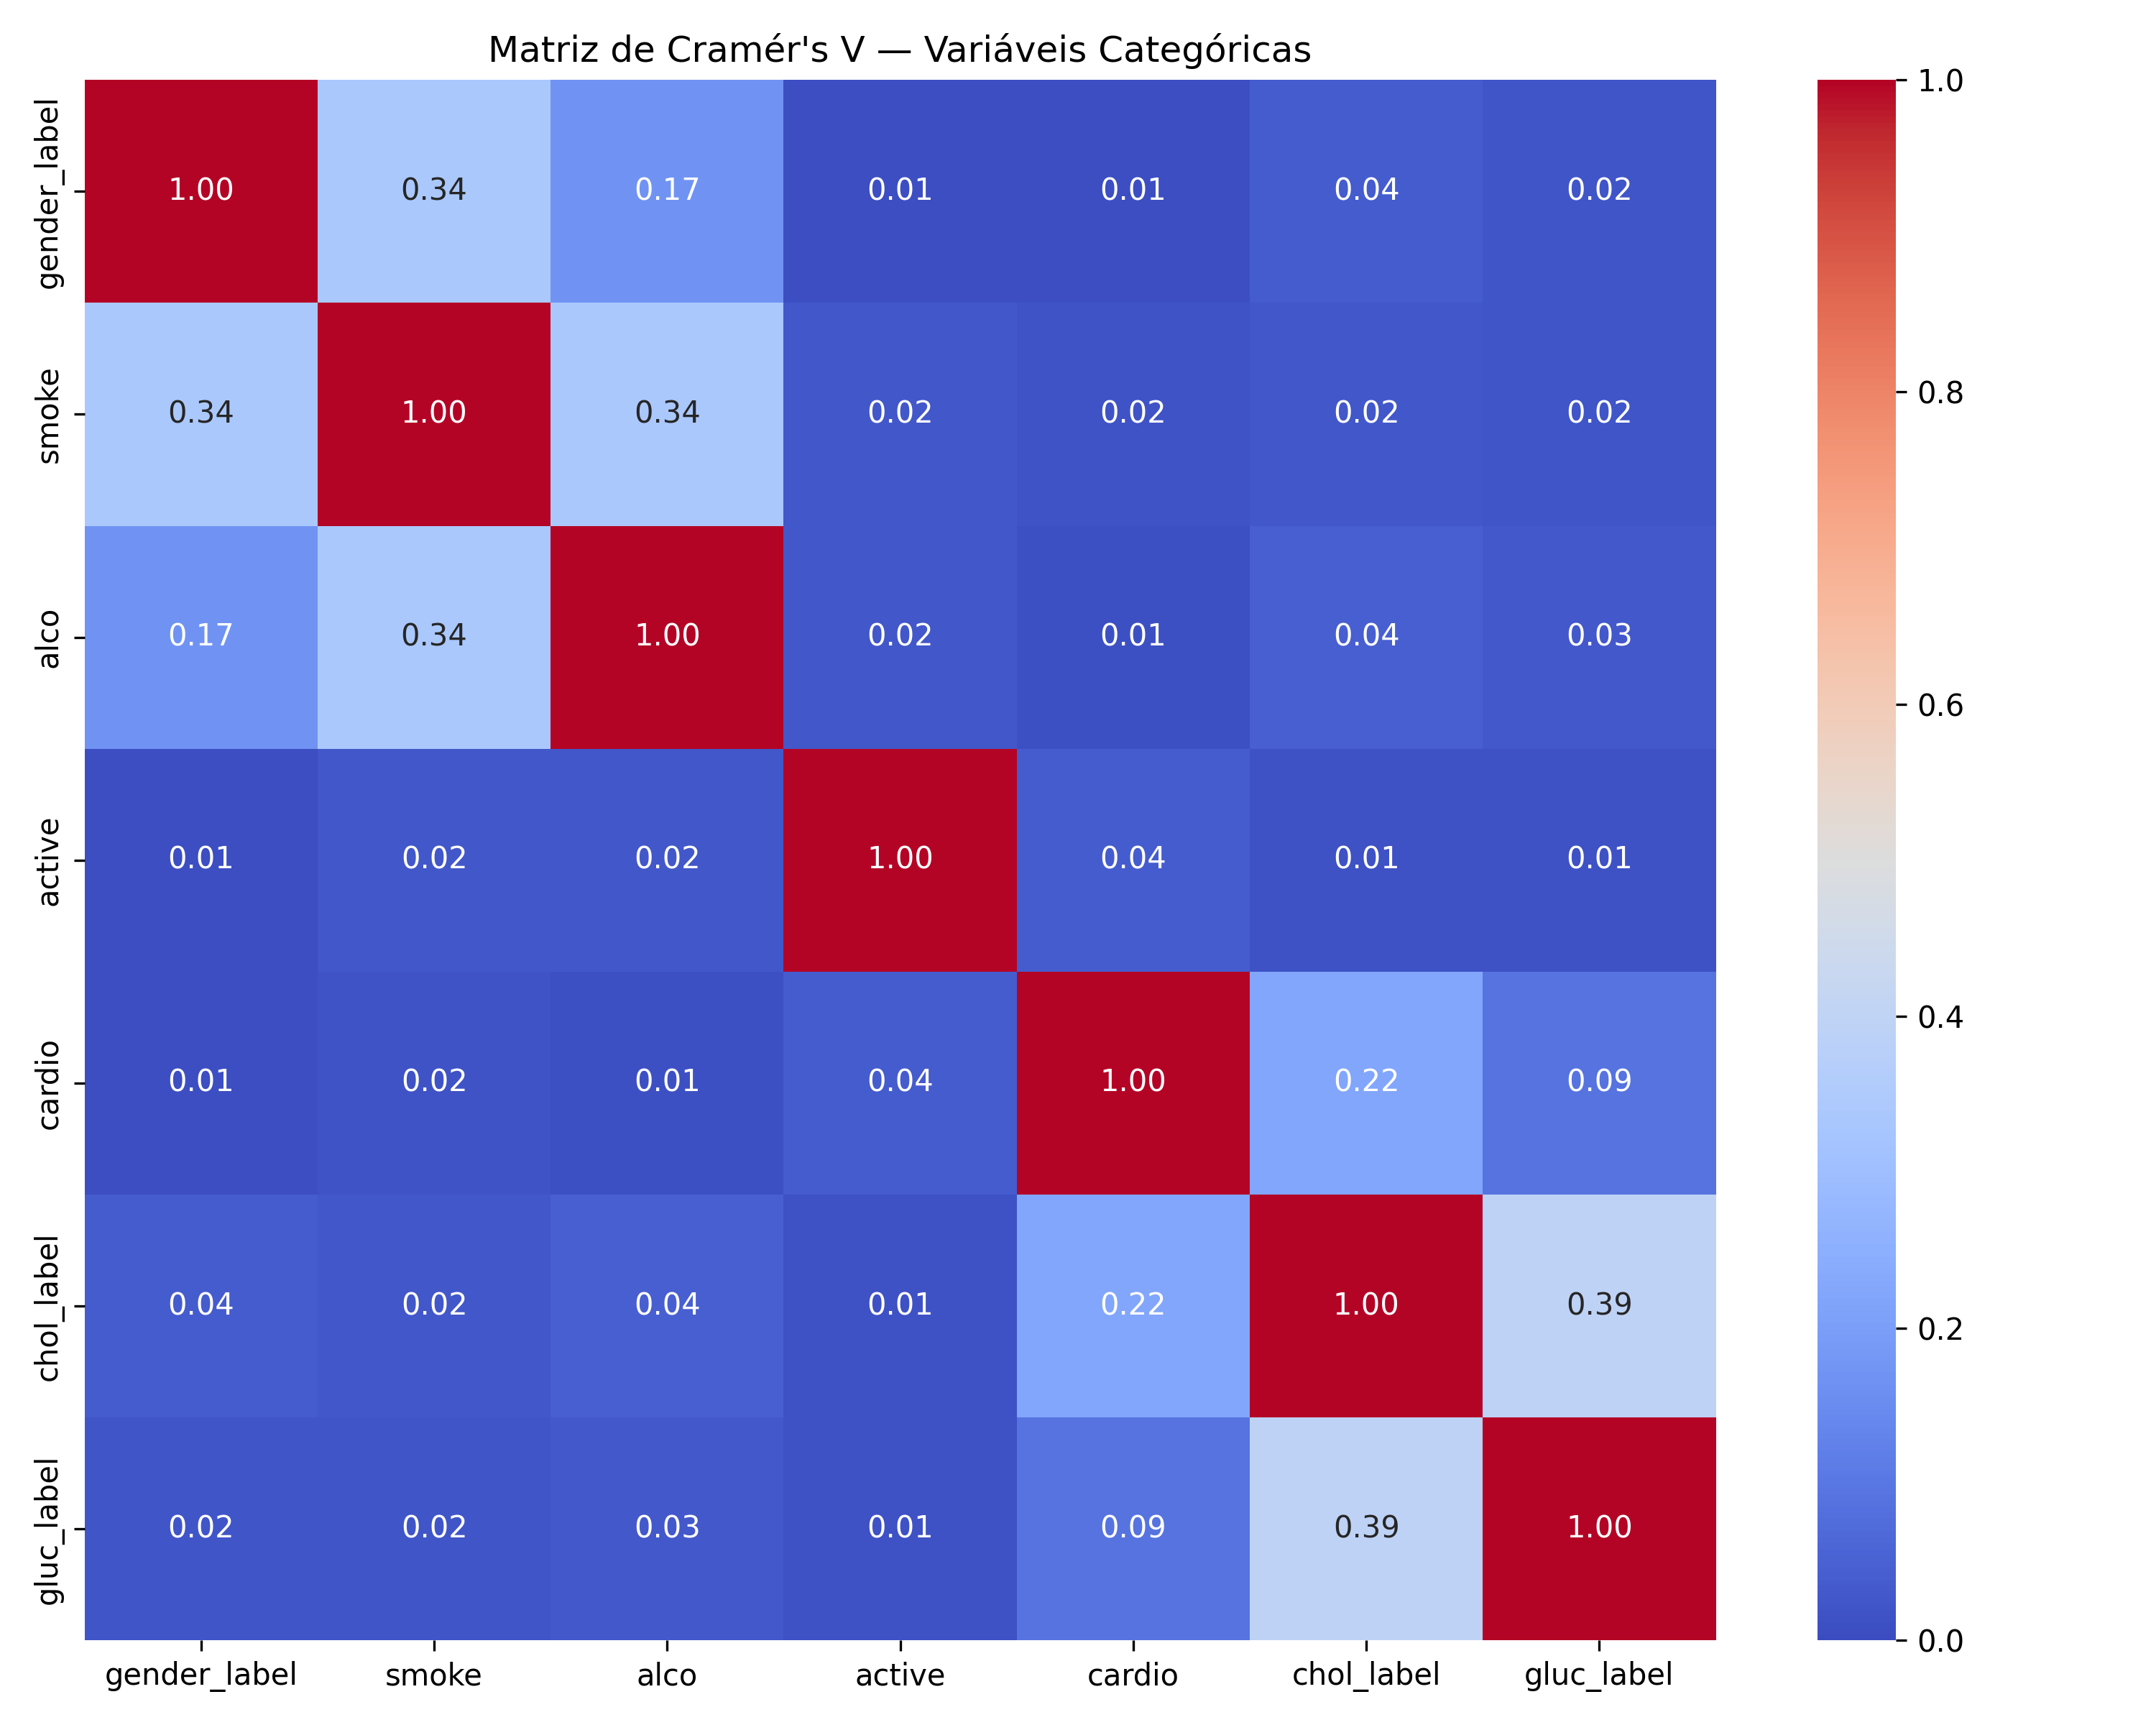

This figure's Python source:
# cramers_v_heatmap.py
import pandas as pd
import numpy as np
import seaborn as sns
import matplotlib.pyplot as plt
from scipy.stats import chi2_contingency

# ====== Função Cramér's V ======
def cramers_v(x, y):
    """Calcula Cramér's V entre duas colunas categóricas."""
    confusion_matrix = pd.crosstab(x, y)
    chi2, _, _, _ = chi2_contingency(confusion_matrix)
    n = confusion_matrix.sum().sum()
    r, k = confusion_matrix.shape
    return np.sqrt(chi2 / (n * (min(r, k) - 1))) if min(r, k) > 1 else 0.0

# ====== Carregamento e pré-processamento ======
df = pd.read_parquet('cardio_data.parquet')

# Colunas categóricas legíveis
df['gender_label'] = df['gender'].map({1: 'Feminino', 2: 'Masculino'}).astype('category')
lvl_map = {1: 'Normal', 2: 'Acima do normal', 3: 'Muito acima do normal'}
df['chol_label'] = pd.to_numeric(df.get('cholesterol'), errors='coerce').map(lvl_map)
df['gluc_label']  = pd.to_numeric(df.get('gluc'), errors='coerce').map(lvl_map)

# Seleciona apenas colunas categóricas para o heatmap
cat_cols = ['gender_label', 'smoke', 'alco', 'active', 'cardio', 'chol_label', 'gluc_label']
cat_cols = [c for c in cat_cols if c in df.columns]

# ====== Matriz de Cramér's V ======
v_matrix = pd.DataFrame(index=cat_cols, columns=cat_cols, dtype=float)

for col1 in cat_cols:
    for col2 in cat_cols:
        v_matrix.loc[col1, col2] = cramers_v(df[col1], df[col2])

# ====== Plot do heatmap ======
plt.figure(figsize=(10, 8))
sns.heatmap(v_matrix.astype(float), annot=True, fmt=".2f", cmap='coolwarm', vmin=0, vmax=1)
plt.title("Matriz de Cramér's V — Variáveis Categóricas")
plt.tight_layout()
plt.savefig("cramers_v_heatmap.png", dpi=300)
plt.show()
